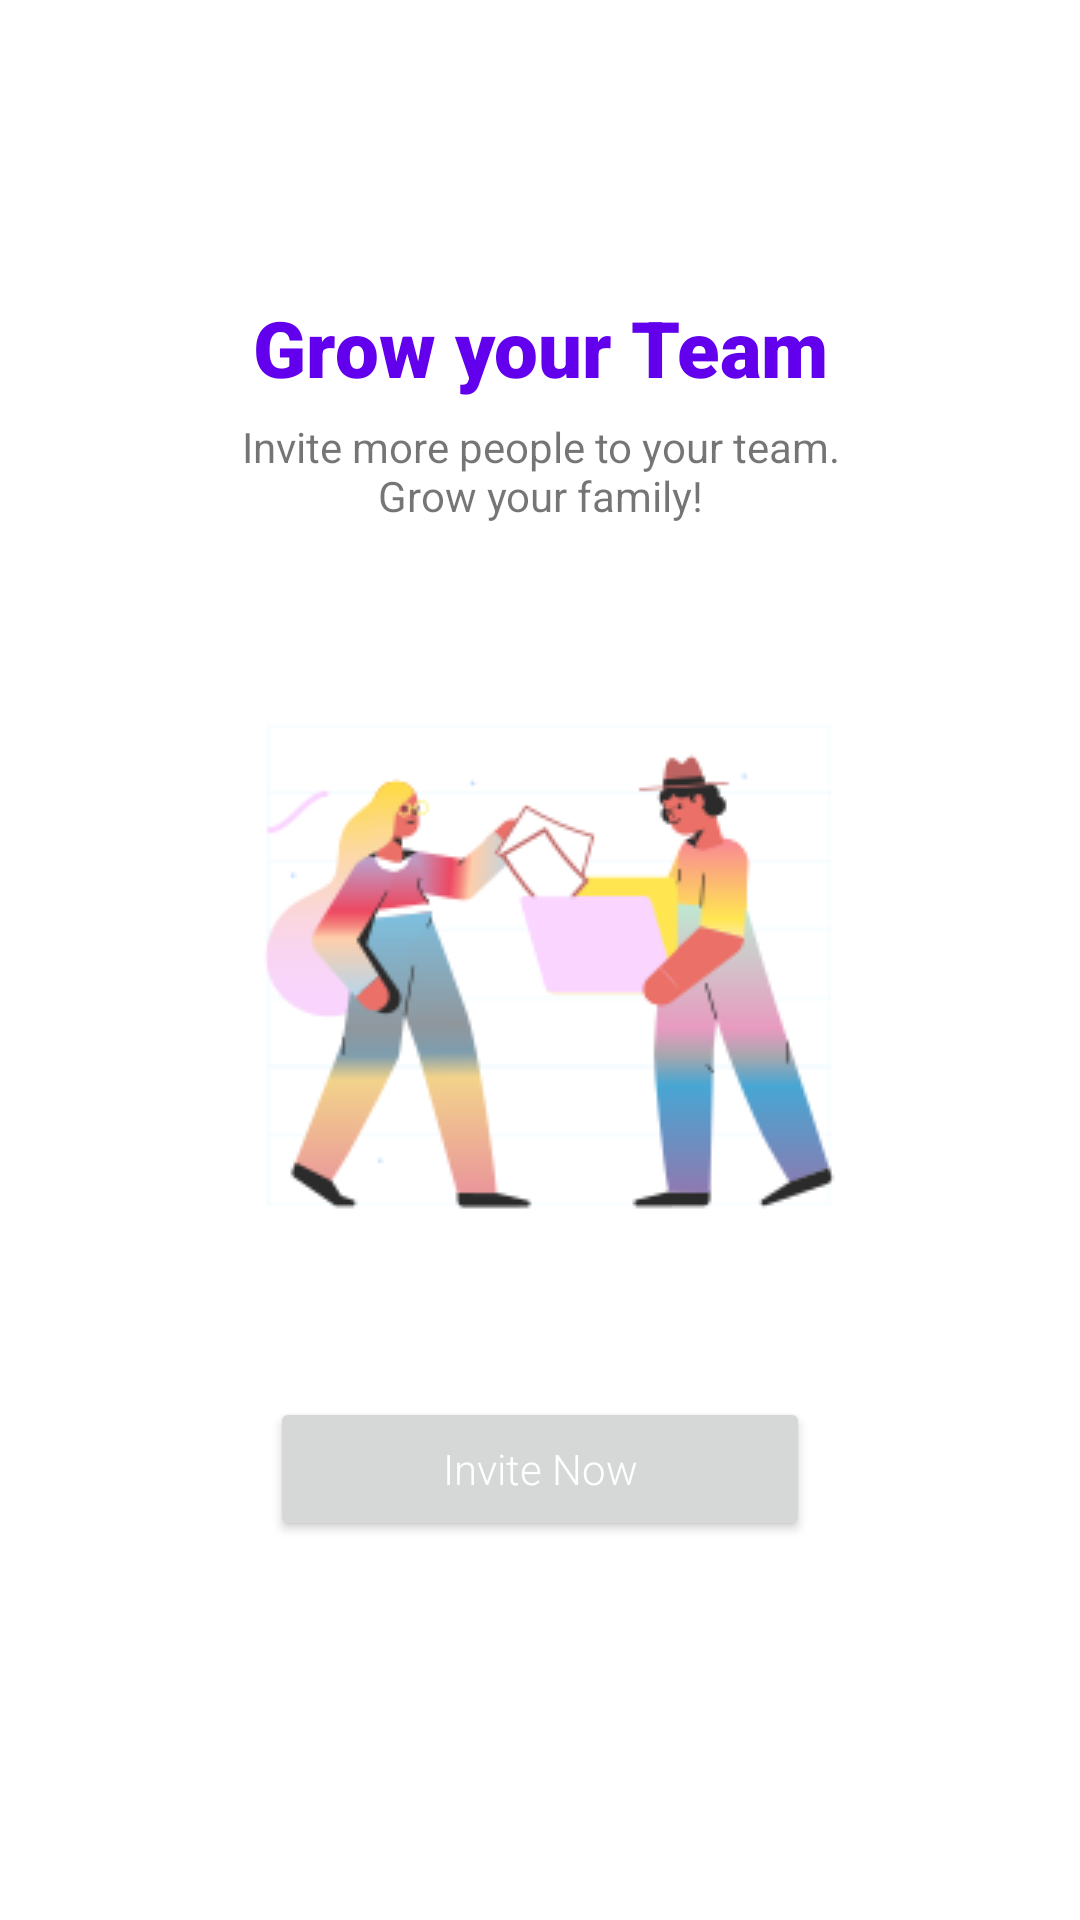

Produce the Android XML layout that renders to this screen, including the resource entries it uses.
<!-- AndroidManifest.xml: application theme Theme.Splyza -->
<!-- res/layout/fragment_home.xml -->
<?xml version="1.0" encoding="utf-8"?>
<androidx.constraintlayout.widget.ConstraintLayout xmlns:android="http://schemas.android.com/apk/res/android"
    xmlns:app="http://schemas.android.com/apk/res-auto"
    android:layout_width="match_parent"
    android:layout_height="match_parent">

    <TextView
        android:id="@+id/tv_invite_title"
        android:layout_width="wrap_content"
        android:layout_height="wrap_content"
        android:layout_marginBottom="6dp"
        android:fontFamily="sans-serif-black"
        android:text="@string/label_grow_your_team"
        android:textColor="@color/purple_500"
        android:textSize="26sp"
        app:layout_constraintBottom_toTopOf="@id/tv_invite_desc"
        app:layout_constraintEnd_toEndOf="parent"
        app:layout_constraintStart_toStartOf="parent" />

    <TextView
        android:id="@+id/tv_invite_desc"
        android:layout_width="wrap_content"
        android:layout_height="wrap_content"
        android:layout_marginBottom="60dp"
        android:gravity="center"
        android:text="@string/label_invite_more"
        android:textSize="14sp"
        app:layout_constraintBottom_toTopOf="@id/iv_invite"
        app:layout_constraintEnd_toEndOf="parent"
        app:layout_constraintStart_toStartOf="parent" />

    <ImageView
        android:id="@+id/iv_invite"
        android:layout_width="wrap_content"
        android:layout_height="wrap_content"
        android:src="@drawable/img_invite"
        app:layout_constraintBottom_toBottomOf="parent"
        app:layout_constraintEnd_toEndOf="parent"
        app:layout_constraintStart_toStartOf="parent"
        app:layout_constraintTop_toTopOf="parent" />

    <Button
        android:id="@+id/b_invite_now"
        android:layout_width="180dp"
        android:layout_height="wrap_content"
        android:layout_marginTop="60dp"
        android:fontFamily="sans-serif-light"
        android:text="@string/label_invite_now"
        android:textAllCaps="false"
        android:textColor="@color/white"
        android:textSize="14sp"
        app:layout_constraintEnd_toEndOf="parent"
        app:layout_constraintStart_toStartOf="parent"
        app:layout_constraintTop_toBottomOf="@id/iv_invite" />

</androidx.constraintlayout.widget.ConstraintLayout>
<!-- resources referenced by this layout -->
<resources>
  <!-- drawable img_invite: png bitmap (drawable, 15989 bytes) -->
  <string name="label_grow_your_team">Grow your Team</string>
  <string name="label_invite_more">Invite more people to your team.\nGrow your family!</string>
  <string name="label_invite_now">Invite Now</string>
  <style name="Theme.Splyza" parent="Theme.MaterialComponents.DayNight.DarkActionBar">
          
          <item name="colorPrimary">@color/purple_500</item>
          <item name="colorPrimaryVariant">@color/purple_700</item>
          <item name="colorOnPrimary">@color/white</item>
          
          <item name="colorSecondary">@color/teal_200</item>
          <item name="colorSecondaryVariant">@color/teal_700</item>
          <item name="colorOnSecondary">@color/black</item>
          
          <item name="android:statusBarColor" tools:targetApi="l">?attr/colorPrimaryVariant</item>
          
      </style>
  <!-- not gathered from this repository: default colours our renderer supplied (Android Studio template values) -->
  <color name="purple_500">#FF6200EE</color>
  <color name="purple_700">#FF3700B3</color>
  <color name="teal_200">#FF03DAC5</color>
  <color name="teal_700">#FF018786</color>
  <color name="black">#FF000000</color>
  <color name="white">#FFFFFFFF</color>
</resources>
